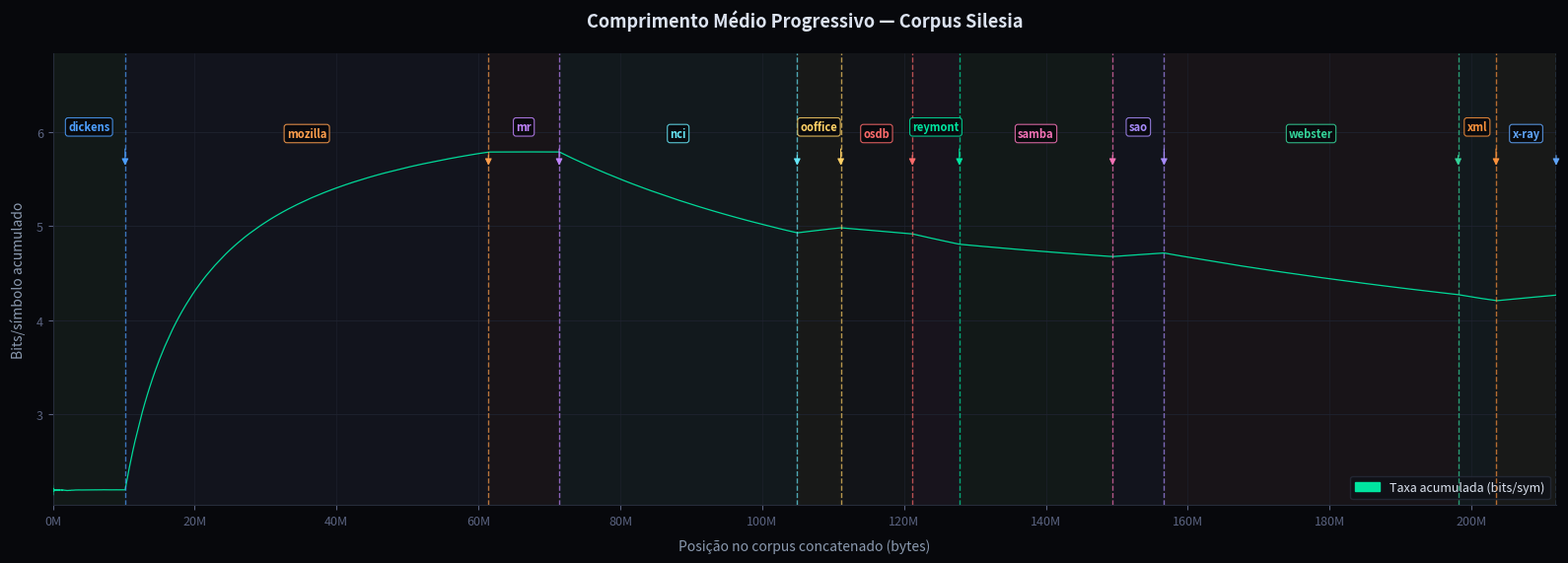

Generate this figure with matplotlib:
import csv
import matplotlib.pyplot as plt
import matplotlib.patches as mpatches
import numpy as np

# ── Arquivos do Corpus Silesia (ordem da tabela) ─────────────────────────────
silesia_files = [
    ("dickens",  10_192_446),
    ("mozilla",  51_220_480),
    ("mr",        9_970_564),
    ("nci",      33_553_445),
    ("ooffice",   6_152_192),
    ("osdb",     10_085_684),
    ("reymont",   6_627_202),
    ("samba",    21_606_400),
    ("sao",       7_251_944),
    ("webster",  41_458_703),
    ("xml",       5_345_280),
    ("x-ray",     8_474_240),
]

# Calcula as fronteiras acumuladas (em bytes = posição no stream concatenado)
boundaries = []
acc = 0
for name, size in silesia_files:
    acc += size
    boundaries.append((name, acc))

# Converte bytes → posição em símbolos (1 byte = 1 símbolo)
# A taxa progressiva é amostrada a cada 1000 símbolos, então:
#   posição_amostra = n  →  byte n*1000
# As fronteiras já estão em bytes, usamos diretamente como eixo X.

# ── Carrega CSV de taxa progressiva ──────────────────────────────────────────
# Formato: n,bits_per_sym   (n = posição em símbolos, não bytes)
# Troque o caminho abaixo pelo seu arquivo .rate.csv real.
CSV_FILE = "silesia_no_reset.ppm.rate.csv"   # ← ajuste o caminho se necessário

n_vals, r_vals = [], []
try:
    with open(CSV_FILE) as f:
        next(f)  # pula cabeçalho
        for row in csv.reader(f):
            n_vals.append(int(row[0]))
            r_vals.append(float(row[1]))
except FileNotFoundError:
    # Gera dados simulados para demonstração visual
    print(f"[aviso] '{CSV_FILE}' não encontrado — usando dados simulados.")
    total = sum(s for _, s in silesia_files)
    step = 1000
    n_vals = list(range(step, total + step, step))
    # Simula variação realista: baixo em texto, alto em binário
    rng = np.random.default_rng(42)
    base_rates = {
        "dickens":  2.2, "mozilla": 6.5, "mr":      5.8, "nci":     3.1,
        "ooffice":  5.9, "osdb":    4.2, "reymont": 2.8, "samba":   3.9,
        "sao":      5.5, "webster": 2.6, "xml":     1.8, "x-ray":   5.7,
    }
    r_vals = []
    acc_bits = 0
    for i, n in enumerate(n_vals):
        # descobre em qual arquivo estamos
        pos = n
        cum = 0
        seg_rate = 4.0
        for fname, fsize in silesia_files:
            cum += fsize
            if pos <= cum:
                seg_rate = base_rates[fname]
                break
        noise = rng.normal(0, 0.15)
        acc_bits += (seg_rate + noise) * step
        r_vals.append(acc_bits / n)

# ── Figura ───────────────────────────────────────────────────────────────────
fig, ax = plt.subplots(figsize=(16, 6))
fig.patch.set_facecolor("#07080c")
ax.set_facecolor("#0f1117")

# Paleta de cores alternada para as regiões de cada arquivo
region_colors = [
    "#1a2a1a", "#1a1a2a", "#2a1a1a", "#1a2a2a",
    "#2a2a1a", "#1a1a1a", "#2a1a2a", "#1a2a1a",
    "#1a1a2a", "#2a1a1a", "#1a2a2a", "#2a2a1a",
]

# Desenha regiões coloridas de fundo (uma por arquivo)
prev_boundary = 0
for i, (fname, boundary) in enumerate(boundaries):
    ax.axvspan(prev_boundary, boundary,
               alpha=0.35, color=region_colors[i % len(region_colors)],
               linewidth=0)
    prev_boundary = boundary

# Linha principal da taxa progressiva
ax.plot(n_vals, r_vals, color="#00e5a0", linewidth=0.9,
        alpha=0.95, zorder=5, label="Bits/símbolo acumulado")

# ── Linhas verticais e labels nas fronteiras ──────────────────────────────────
label_colors = [
    "#4d9fff", "#ff9f4d", "#c084fc", "#67e8f9",
    "#ffd166", "#ff6b6b", "#00e5a0", "#f472b6",
    "#a78bfa", "#34d399", "#fb923c", "#60a5fa",
]

prev_boundary = 0
for i, (fname, boundary) in enumerate(boundaries):
    color = label_colors[i % len(label_colors)]

    # Linha vertical de fronteira
    ax.axvline(x=boundary, color=color, linewidth=1.0,
               linestyle="--", alpha=0.7, zorder=6)

    # Label no topo da linha (alternando altura para não sobrepor)
    ymax = ax.get_ylim()[1] if ax.get_ylim()[1] > 0 else max(r_vals) * 1.15
    label_y_frac = 0.97 if i % 2 == 0 else 0.88
    label_y = min(r_vals) + (max(r_vals) - min(r_vals)) * label_y_frac + \
              (max(r_vals) - min(r_vals)) * 0.05

    # Posição X do label: centro da região
    x_center = (prev_boundary + boundary) / 2

    ax.text(x_center, max(r_vals) * 1.02 + (0.08 if i % 2 == 0 else 0.01),
            fname, color=color, fontsize=8, fontweight="bold",
            ha="center", va="bottom", rotation=0,
            bbox=dict(boxstyle="round,pad=0.25", facecolor="#07080c",
                      edgecolor=color, alpha=0.85, linewidth=0.8),
            zorder=10)

    # Seta apontando para a fronteira
    ax.annotate("",
        xy=(boundary, max(r_vals) * 0.97),
        xytext=(boundary, max(r_vals) * 1.00 + (0.06 if i % 2 == 0 else -0.01)),
        arrowprops=dict(arrowstyle="-|>", color=color, lw=0.8),
        zorder=9)

    prev_boundary = boundary

# ── Estilo dos eixos ──────────────────────────────────────────────────────────
ax.tick_params(colors="#5a6380", labelsize=9)
ax.spines["bottom"].set_color("#262c3a")
ax.spines["left"].set_color("#262c3a")
ax.spines["top"].set_visible(False)
ax.spines["right"].set_visible(False)

# Eixo X: formata em MB para legibilidade
def fmt_mb(x, _):
    return f"{x/1e6:.0f}M"
from matplotlib.ticker import FuncFormatter
ax.xaxis.set_major_formatter(FuncFormatter(fmt_mb))
ax.xaxis.set_major_locator(plt.MultipleLocator(20_000_000))

ax.set_xlabel("Posição no corpus concatenado (bytes)", color="#8b9ab0",
              fontsize=10, labelpad=8)
ax.set_ylabel("Bits/símbolo acumulado", color="#8b9ab0",
              fontsize=10, labelpad=8)
ax.set_title("Comprimento Médio Progressivo — Corpus Silesia",
             color="#dce3f0", fontsize=13, fontweight="bold", pad=20)

ax.set_xlim(0, boundaries[-1][1])
ax.set_ylim(min(r_vals) * 0.95, max(r_vals) * 1.18)

ax.grid(axis="y", color="#1f2330", linewidth=0.6, zorder=0)
ax.grid(axis="x", color="#1f2330", linewidth=0.4, zorder=0)

# Legenda simplificada
line_patch = mpatches.Patch(color="#00e5a0", label="Taxa acumulada (bits/sym)")
ax.legend(handles=[line_patch], loc="lower right",
          facecolor="#0f1117", edgecolor="#262c3a",
          labelcolor="#dce3f0", fontsize=9)

plt.tight_layout(rect=[0, 0, 1, 0.97])
plt.savefig("silesia_progressivo.png", dpi=180, bbox_inches="tight",
            facecolor=fig.get_facecolor())
print("Salvo em silesia_progressivo.png")
plt.show()
